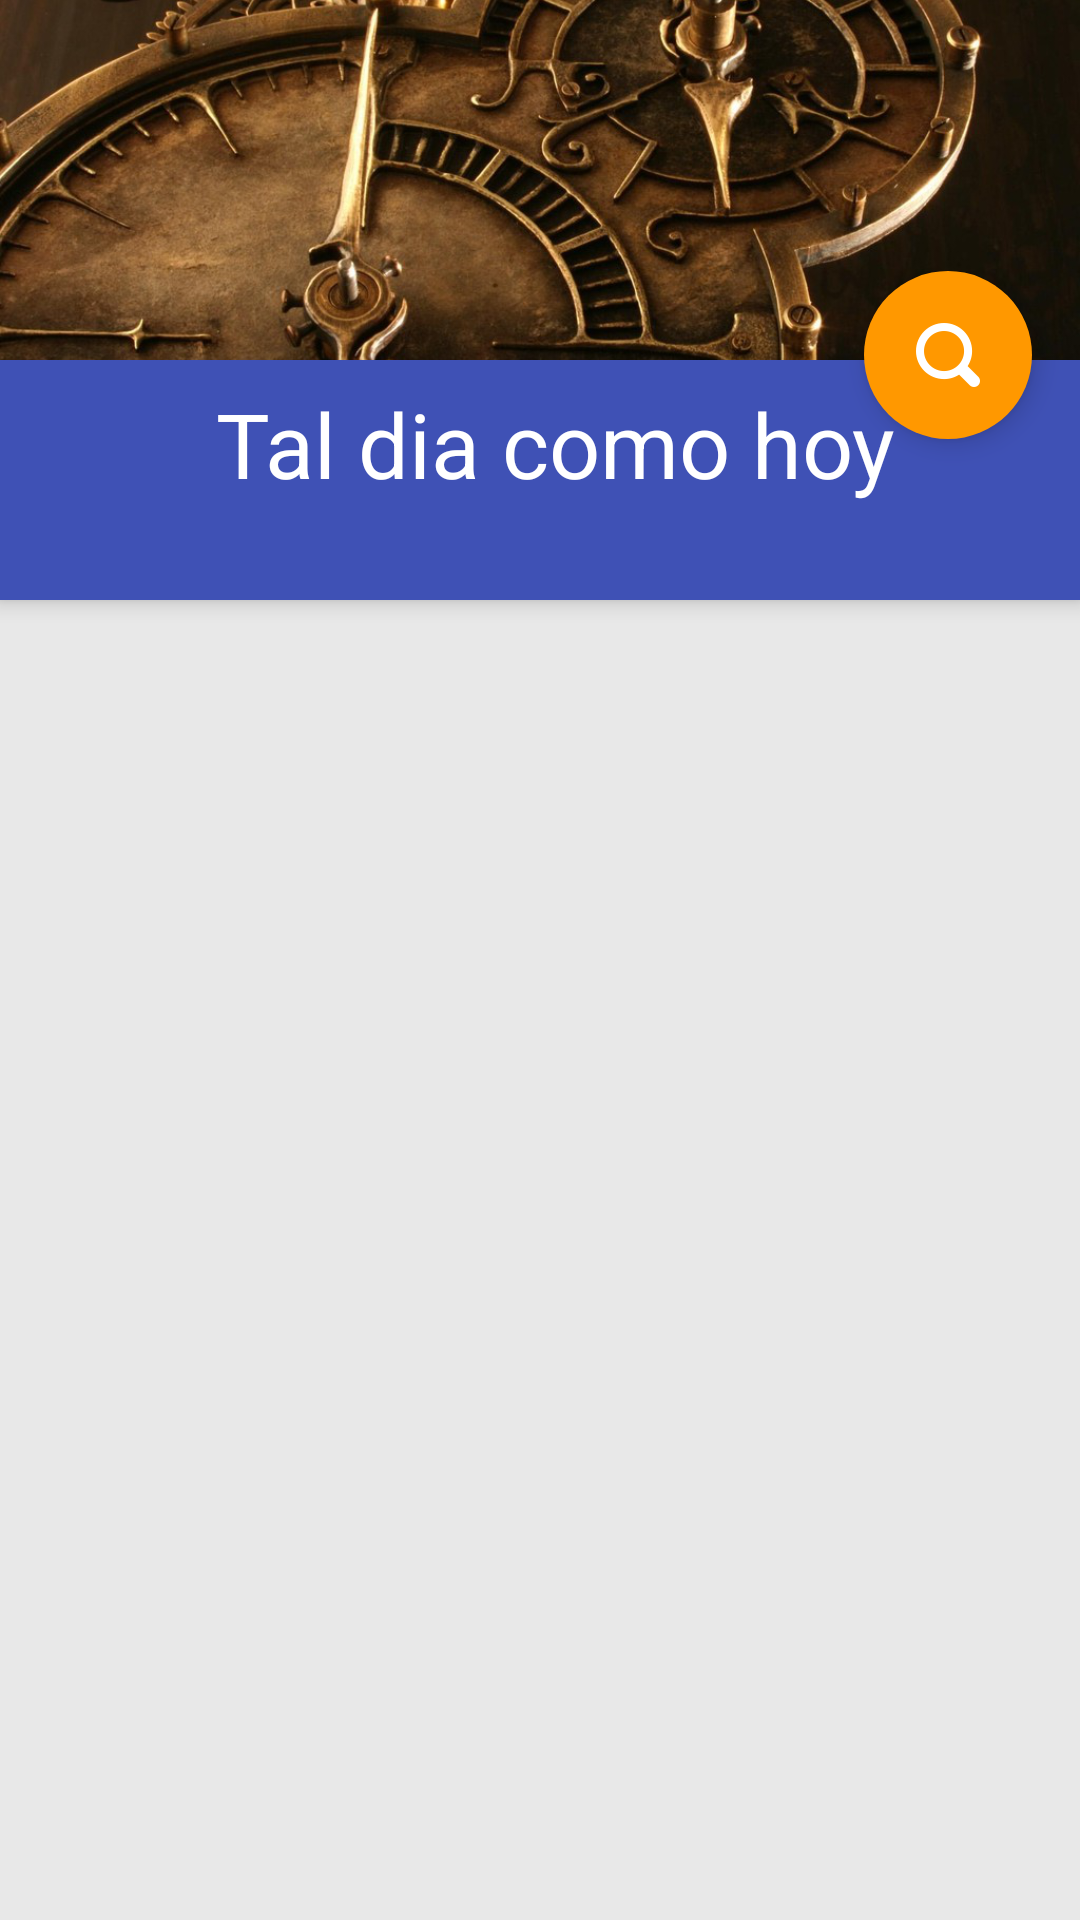

Layout XML and referenced resources for this Android screen:
<!-- AndroidManifest.xml: application theme AppTheme -->
<!-- res/layout/activity_main.xml -->
<RelativeLayout xmlns:android="http://schemas.android.com/apk/res/android"
    xmlns:tools="http://schemas.android.com/tools"
    android:layout_width="match_parent"
    android:layout_height="match_parent"
    android:background="#ffe8e8e8"
    tools:context=".MainActivity"
    >

    <ImageView
        android:id="@+id/album_cover"
        android:layout_width="match_parent"
        android:layout_height="120dp"
        android:src="@drawable/cover"
        android:scaleType="centerCrop"
        />

    <FrameLayout
        android:id="@+id/toolbar"
        android:layout_height="80dp"
        android:layout_width="match_parent"
        android:minHeight="?attr/actionBarSize"
        android:layout_below="@+id/album_cover"
        android:paddingLeft="72dp"
        android:elevation="4dp"
        android:background="?attr/colorPrimary"
        >

        <LinearLayout
            android:layout_width="wrap_content"
            android:layout_height="wrap_content"
            android:orientation="vertical"
            android:layout_gravity="center_vertical"
            >

            <TextView
                android:layout_width="wrap_content"
                android:layout_height="wrap_content"
                android:text="Tal dia como hoy"
                android:textSize="30sp"
                android:fontFamily="sans-serif"
                android:textColor="#FFF"
                />

            <TextView
                android:layout_width="wrap_content"
                android:layout_height="wrap_content"
                android:id="@+id/date"
                android:textSize="18sp"
                android:fontFamily="sans-serif-light"
                android:textColor="#9cffffff"
                android:gravity="center_vertical"
                />

        </LinearLayout>
    </FrameLayout>

    <FrameLayout
        android:id="@+id/fab_container"
        android:layout_width="match_parent"
        android:layout_height="match_parent"
        android:layout_marginTop="-30dp"
        android:elevation="10dp"
        android:layout_below="@+id/album_cover"
        >

        <LinearLayout
            android:id="@+id/media_controls_container"
            android:layout_width="wrap_content"
            android:layout_height="wrap_content"
            android:orientation="horizontal"
            android:layout_gravity="center"
            >
            <RelativeLayout
                android:id="@+id/date_container"
                android:layout_width="fill_parent"
                android:layout_height="fill_parent"
                android:orientation="vertical"
                android:scaleX="0"
                android:scaleY="0">

                <Button
                    android:layout_width="wrap_content"
                    android:layout_height="wrap_content"
                    android:text="Buscar"
                    android:id="@+id/buscar"
                    android:layout_below="@+id/date_picker"
                    android:layout_centerHorizontal="true"
                    android:onClick="search"/>

                <DatePicker
                    android:id="@+id/date_picker"
                    android:layout_width="wrap_content"
                    android:layout_height="400dp"
                    android:layout_alignParentTop="true">
                </DatePicker>

            </RelativeLayout>

            

        </LinearLayout>

        <ImageButton
            android:id="@+id/fab"
            android:transitionName="button_fab"
            android:layout_width="56dp"
            android:layout_height="56dp"
            android:layout_gravity="top|right"
            android:layout_marginRight="@dimen/activity_horizontal_margin"
            android:background="@drawable/ripple"
            android:src="@drawable/icon_search"
            android:elevation="5dp"
            android:onClick="onFabPressed"
            />

    </FrameLayout>

    <LinearLayout
        android:layout_width="wrap_content"
        android:layout_height="wrap_content"
        android:layout_below="@+id/toolbar">

        <ListView
            android:id="@android:id/list"
            android:layout_width="wrap_content"
            android:layout_height="wrap_content"/>

    </LinearLayout>


</RelativeLayout>
<!-- resources referenced by this layout -->
<resources>
  <dimen name="activity_horizontal_margin">16dp</dimen>
  <!-- drawable cover: png bitmap (drawable-nodpi, 900623 bytes) -->
  <!-- drawable icon_search: png bitmap (drawable-nodpi, 1345 bytes) -->
  <!-- drawable ripple (drawable) -->
  <?xml version="1.0" encoding="utf-8"?>
  <shape xmlns:android="http://schemas.android.com/apk/res/android"
      android:shape="oval">
  
      <solid android:color="@color/brand_accent"/>
  </shape>
  <style name="AppTheme" parent="Theme.AppCompat.Light">
          <item name="colorPrimary">@color/brand_primary</item>
          <item name="colorPrimaryDark">@color/brand_primary_dark</item>
          <item name="colorAccent">@color/brand_accent</item>
      </style>
  <color name="brand_accent">#FF9800</color>
  <color name="brand_primary">#3F51B5</color>
  <color name="brand_primary_dark">#303F9F</color>
</resources>
